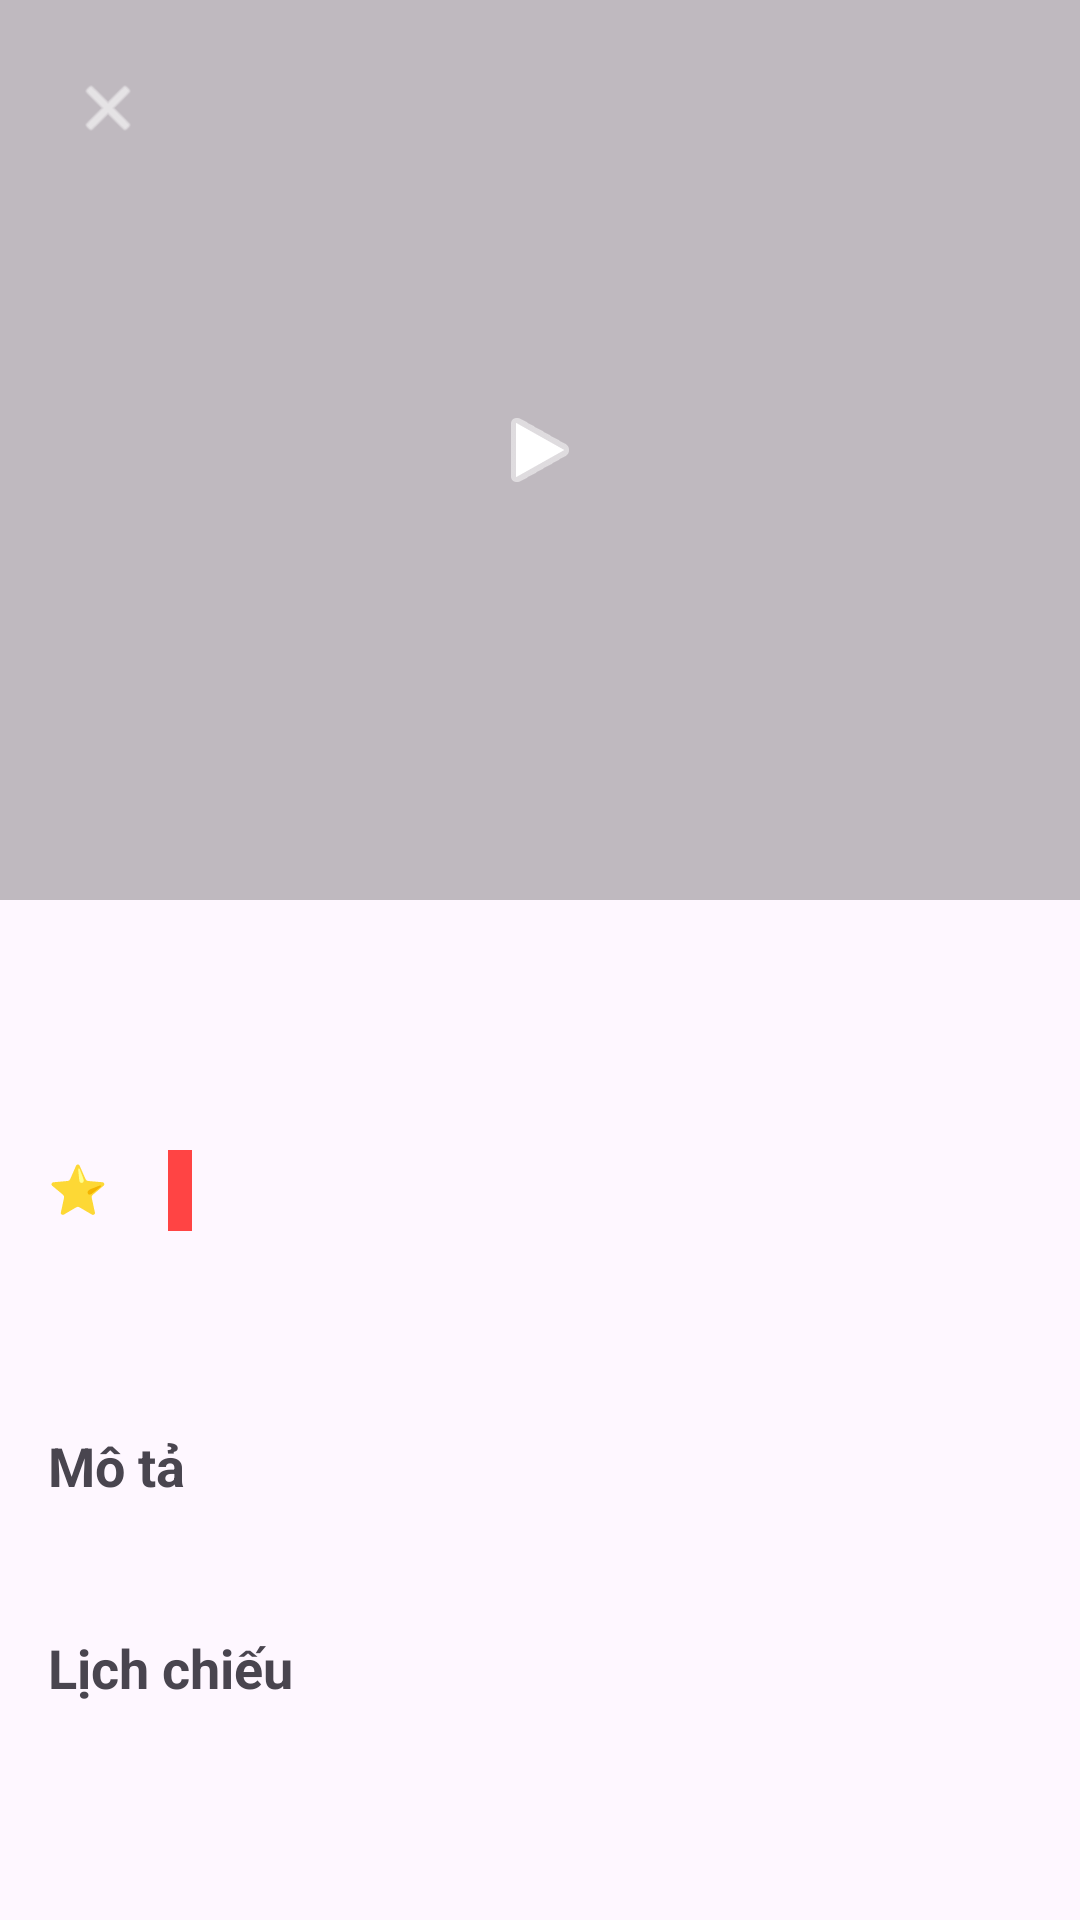

The Android layout XML behind this screen, and the referenced resources:
<!-- AndroidManifest.xml: application theme Theme.Lab10 -->
<!-- res/layout/activity_movie_detail.xml -->
<?xml version="1.0" encoding="utf-8"?>
<ScrollView xmlns:android="http://schemas.android.com/apk/res/android"
    xmlns:app="http://schemas.android.com/apk/res-auto"
    android:layout_width="match_parent"
    android:layout_height="match_parent">

    <LinearLayout
        android:layout_width="match_parent"
        android:layout_height="wrap_content"
        android:orientation="vertical">

        <RelativeLayout
            android:layout_width="match_parent"
            android:layout_height="300dp">

            <ImageView
                android:id="@+id/iv_poster"
                android:layout_width="match_parent"
                android:layout_height="match_parent"
                android:scaleType="centerCrop" />

            <View
                android:id="@+id/v_overlay"
                android:layout_width="match_parent"
                android:layout_height="match_parent"
                android:background="#40000000" />

            <ImageView
                android:id="@+id/iv_play_trailer"
                android:layout_width="64dp"
                android:layout_height="64dp"
                android:layout_centerInParent="true"
                android:src="@android:drawable/ic_media_play"
                android:background="@drawable/bg_circle_play"
                android:padding="16dp"
                app:tint="@android:color/white" />

            
            <WebView
                android:id="@+id/wv_trailer"
                android:layout_width="match_parent"
                android:layout_height="match_parent"
                android:visibility="gone" />

            <ImageView
                android:id="@+id/iv_back"
                android:layout_width="40dp"
                android:layout_height="40dp"
                android:layout_margin="16dp"
                android:src="@android:drawable/ic_menu_close_clear_cancel"
                android:background="?attr/selectableItemBackgroundBorderless"
                android:padding="8dp"
                app:tint="@android:color/white" />

        </RelativeLayout>

        <LinearLayout
            android:layout_width="match_parent"
            android:layout_height="wrap_content"
            android:orientation="vertical"
            android:padding="16dp">

            <TextView
                android:id="@+id/tv_title"
                android:layout_width="match_parent"
                android:layout_height="wrap_content"
                android:textSize="24sp"
                android:textStyle="bold"
                android:layout_marginBottom="8dp" />

            <LinearLayout
                android:layout_width="match_parent"
                android:layout_height="wrap_content"
                android:orientation="horizontal"
                android:layout_marginBottom="8dp">

                <TextView
                    android:id="@+id/tv_genre"
                    android:layout_width="0dp"
                    android:layout_height="wrap_content"
                    android:layout_weight="1"
                    android:textSize="14sp" />

                <TextView
                    android:id="@+id/tv_duration"
                    android:layout_width="wrap_content"
                    android:layout_height="wrap_content"
                    android:textSize="14sp"
                    android:layout_marginStart="8dp" />

            </LinearLayout>

            <LinearLayout
                android:layout_width="match_parent"
                android:layout_height="wrap_content"
                android:orientation="horizontal"
                android:layout_marginBottom="8dp">

                <TextView
                    android:text="⭐"
                    android:layout_width="wrap_content"
                    android:layout_height="wrap_content"
                    android:textSize="16sp" />

                <TextView
                    android:id="@+id/tv_rating"
                    android:layout_width="wrap_content"
                    android:layout_height="wrap_content"
                    android:textSize="16sp"
                    android:layout_marginStart="4dp" />

                <TextView
                    android:id="@+id/tv_age_rating"
                    android:layout_width="wrap_content"
                    android:layout_height="wrap_content"
                    android:textSize="14sp"
                    android:background="@android:color/holo_red_light"
                    android:textColor="@android:color/white"
                    android:padding="4dp"
                    android:layout_marginStart="16dp" />

            </LinearLayout>

            <TextView
                android:id="@+id/tv_director"
                android:layout_width="match_parent"
                android:layout_height="wrap_content"
                android:textSize="14sp"
                android:layout_marginBottom="4dp" />

            <TextView
                android:id="@+id/tv_language"
                android:layout_width="match_parent"
                android:layout_height="wrap_content"
                android:textSize="14sp"
                android:layout_marginBottom="16dp" />

            <TextView
                android:text="Mô tả"
                android:layout_width="match_parent"
                android:layout_height="wrap_content"
                android:textSize="18sp"
                android:textStyle="bold"
                android:layout_marginBottom="8dp" />

            <TextView
                android:id="@+id/tv_description"
                android:layout_width="match_parent"
                android:layout_height="wrap_content"
                android:textSize="14sp"
                android:layout_marginBottom="16dp" />

            <LinearLayout
                android:id="@+id/layout_admin_actions"
                android:layout_width="match_parent"
                android:layout_height="wrap_content"
                android:orientation="horizontal"
                android:visibility="gone"
                android:layout_marginBottom="16dp">

                <Button
                    android:id="@+id/btn_edit_movie"
                    android:layout_width="0dp"
                    android:layout_height="wrap_content"
                    android:layout_weight="1"
                    android:text="Sửa phim" />

                <Button
                    android:id="@+id/btn_delete_movie"
                    android:layout_width="0dp"
                    android:layout_height="wrap_content"
                    android:layout_weight="1"
                    android:layout_marginStart="12dp"
                    android:text="Xóa phim" />

            </LinearLayout>

            <TextView
                android:text="Lịch chiếu"
                android:layout_width="match_parent"
                android:layout_height="wrap_content"
                android:textSize="18sp"
                android:textStyle="bold"
                android:layout_marginBottom="8dp" />
            <androidx.recyclerview.widget.RecyclerView
                android:id="@+id/rv_showtimes"
                android:layout_width="match_parent"
                android:layout_height="wrap_content" />

            <ProgressBar
                android:id="@+id/progress_bar"
                android:layout_width="wrap_content"
                android:layout_height="wrap_content"
                android:layout_gravity="center"
                android:layout_marginTop="16dp"
                android:visibility="gone" />

        </LinearLayout>

    </LinearLayout>

</ScrollView>
<!-- resources referenced by this layout -->
<resources>
  <style name="Theme.Lab10" parent="Base.Theme.Lab10" />
  <style name="Base.Theme.Lab10" parent="Theme.Material3.DayNight.NoActionBar">
          
      </style>
</resources>
